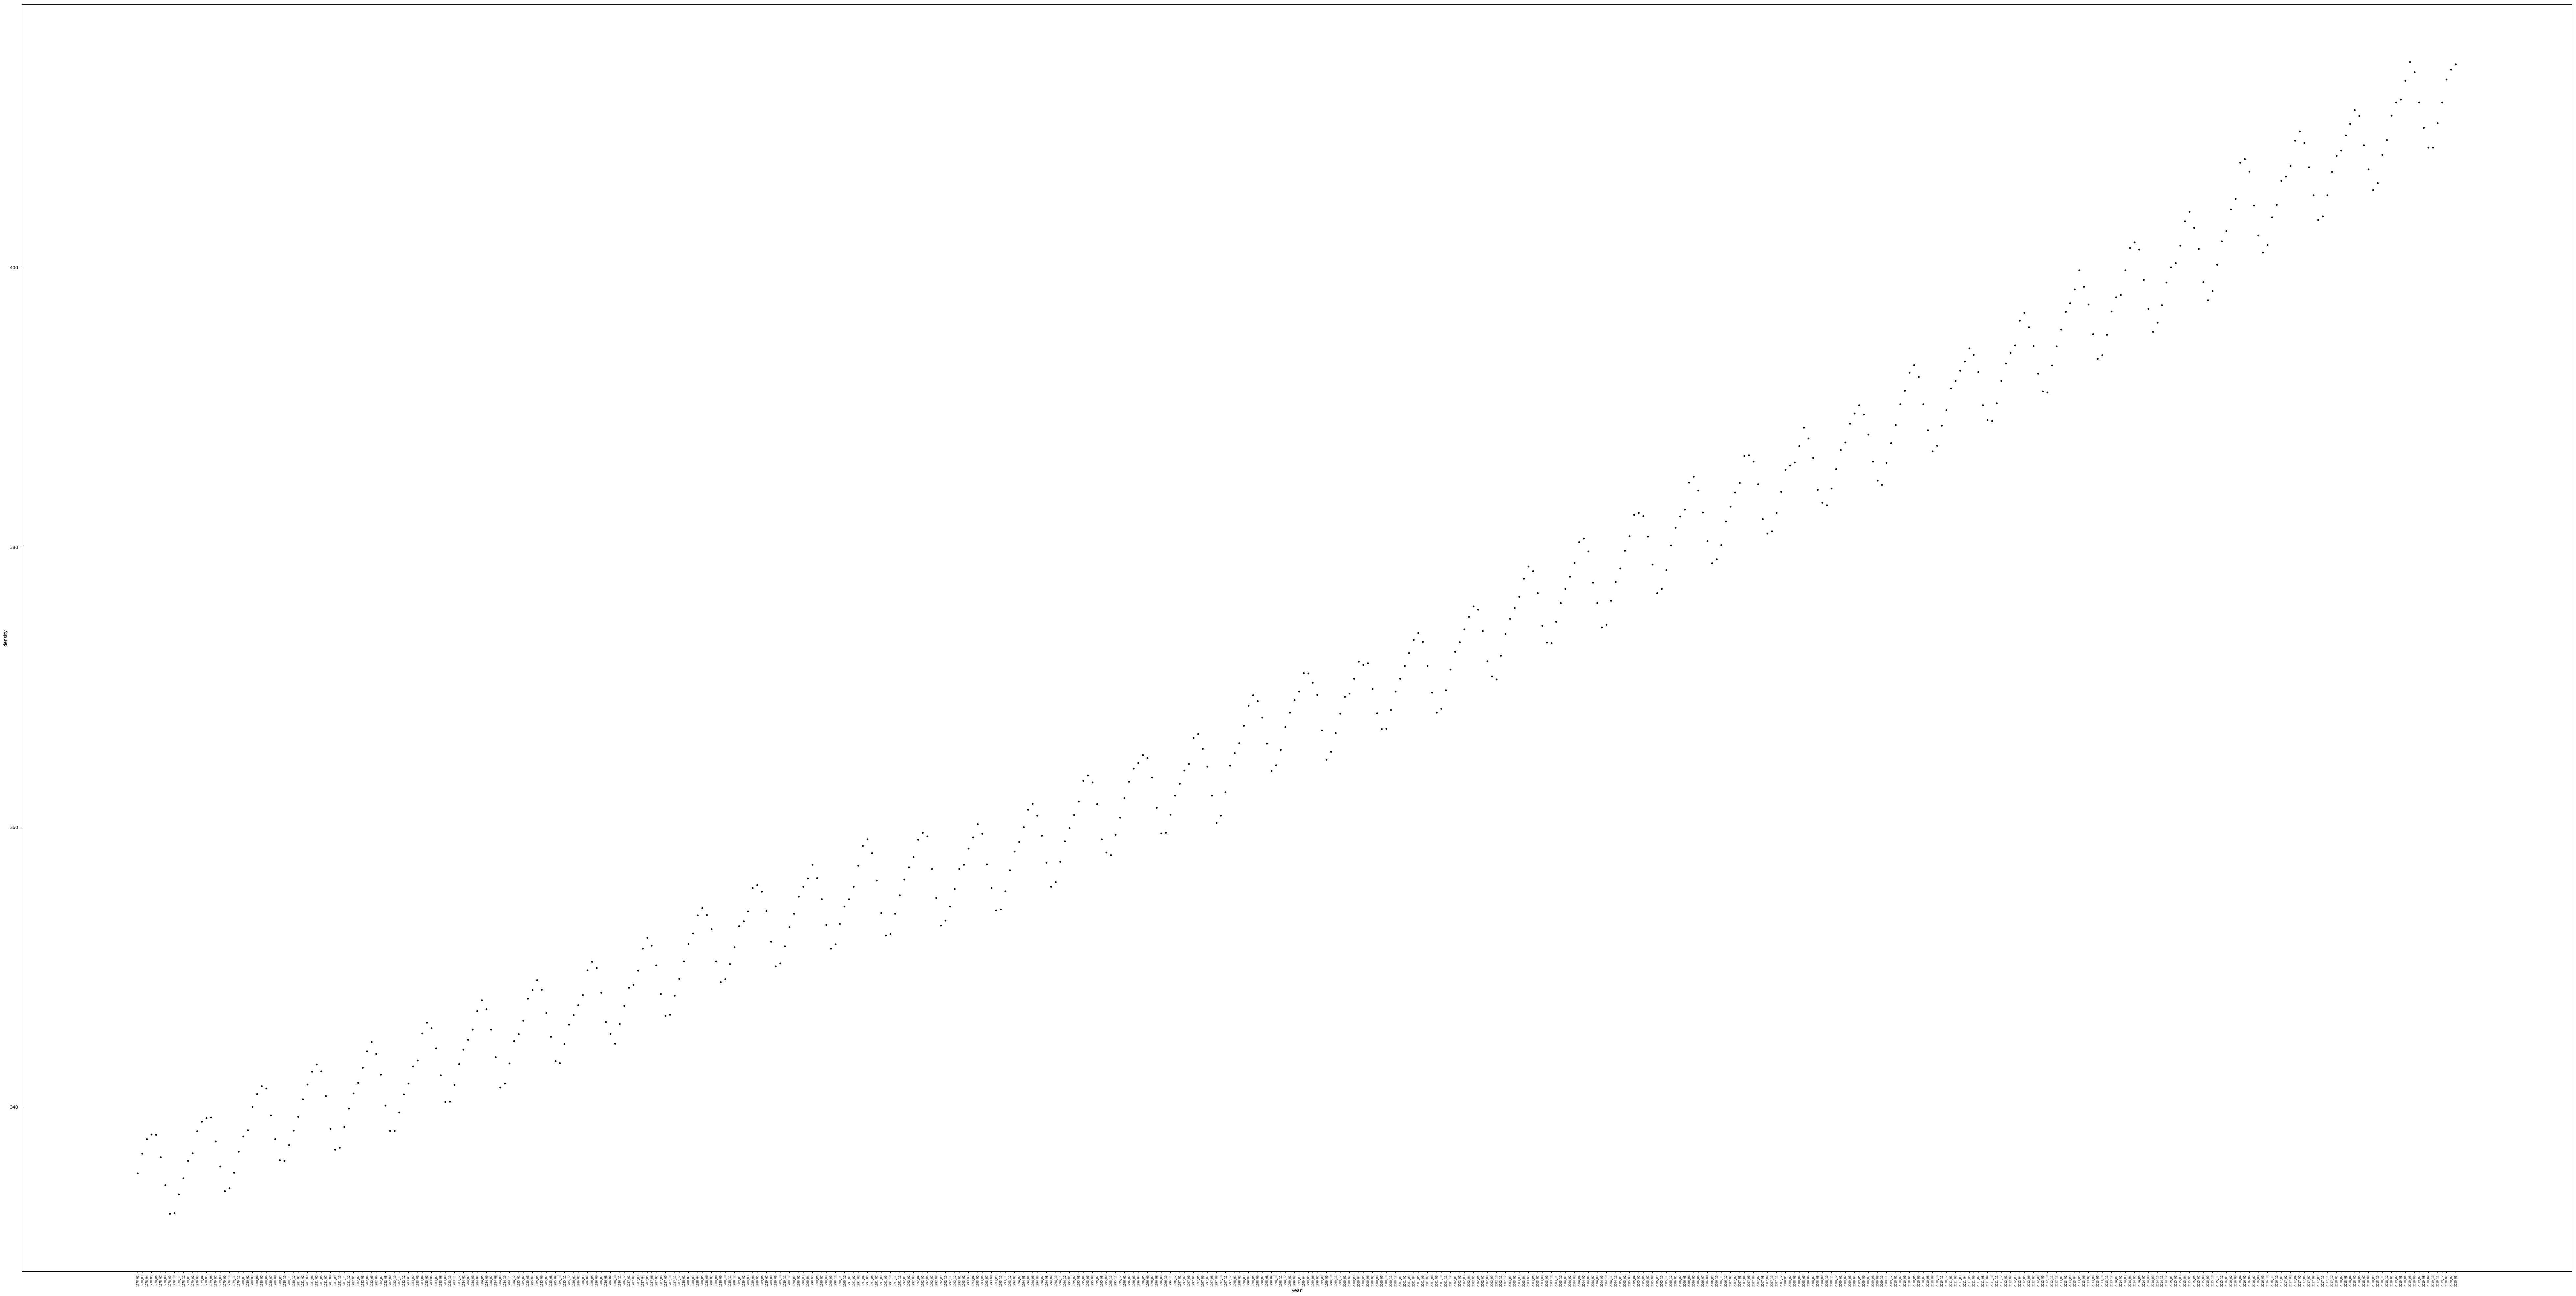

This figure's Python source:
co2=open('co2.txt','rb')
data=[]
for i in co2:
 a,b,c,d,e,f,g=i.split()
 if len(b)==1:
  data.append(a+'_0'+b+','+e)
 else:
  data.append(a+'_'+b+','+e)
f=open('co2','wb')
f.write("\n".join(data))
f.close()
import matplotlib.pyplot as plt
import matplotlib.ticker as ticker
import pandas as pd
data=pd.read_csv('co2')
data.columns=['year','co2']
plt.xlabel('year')
plt.ylabel('density')
plt.plot(data['year'],data['co2'],'k.')
plt.xticks(rotation='vertical',fontsize=8)
#plt.plot(data['year'],data['co2'],'k')
#plt.locator_params(axis='x',nbins=10)
fig=plt.figure(1)
fig.set_size_inches(100,50)
plt.savefig('co2.png',dpi=fig.dpi,bbox_inches='tight')
plt.show()
plt.close()
